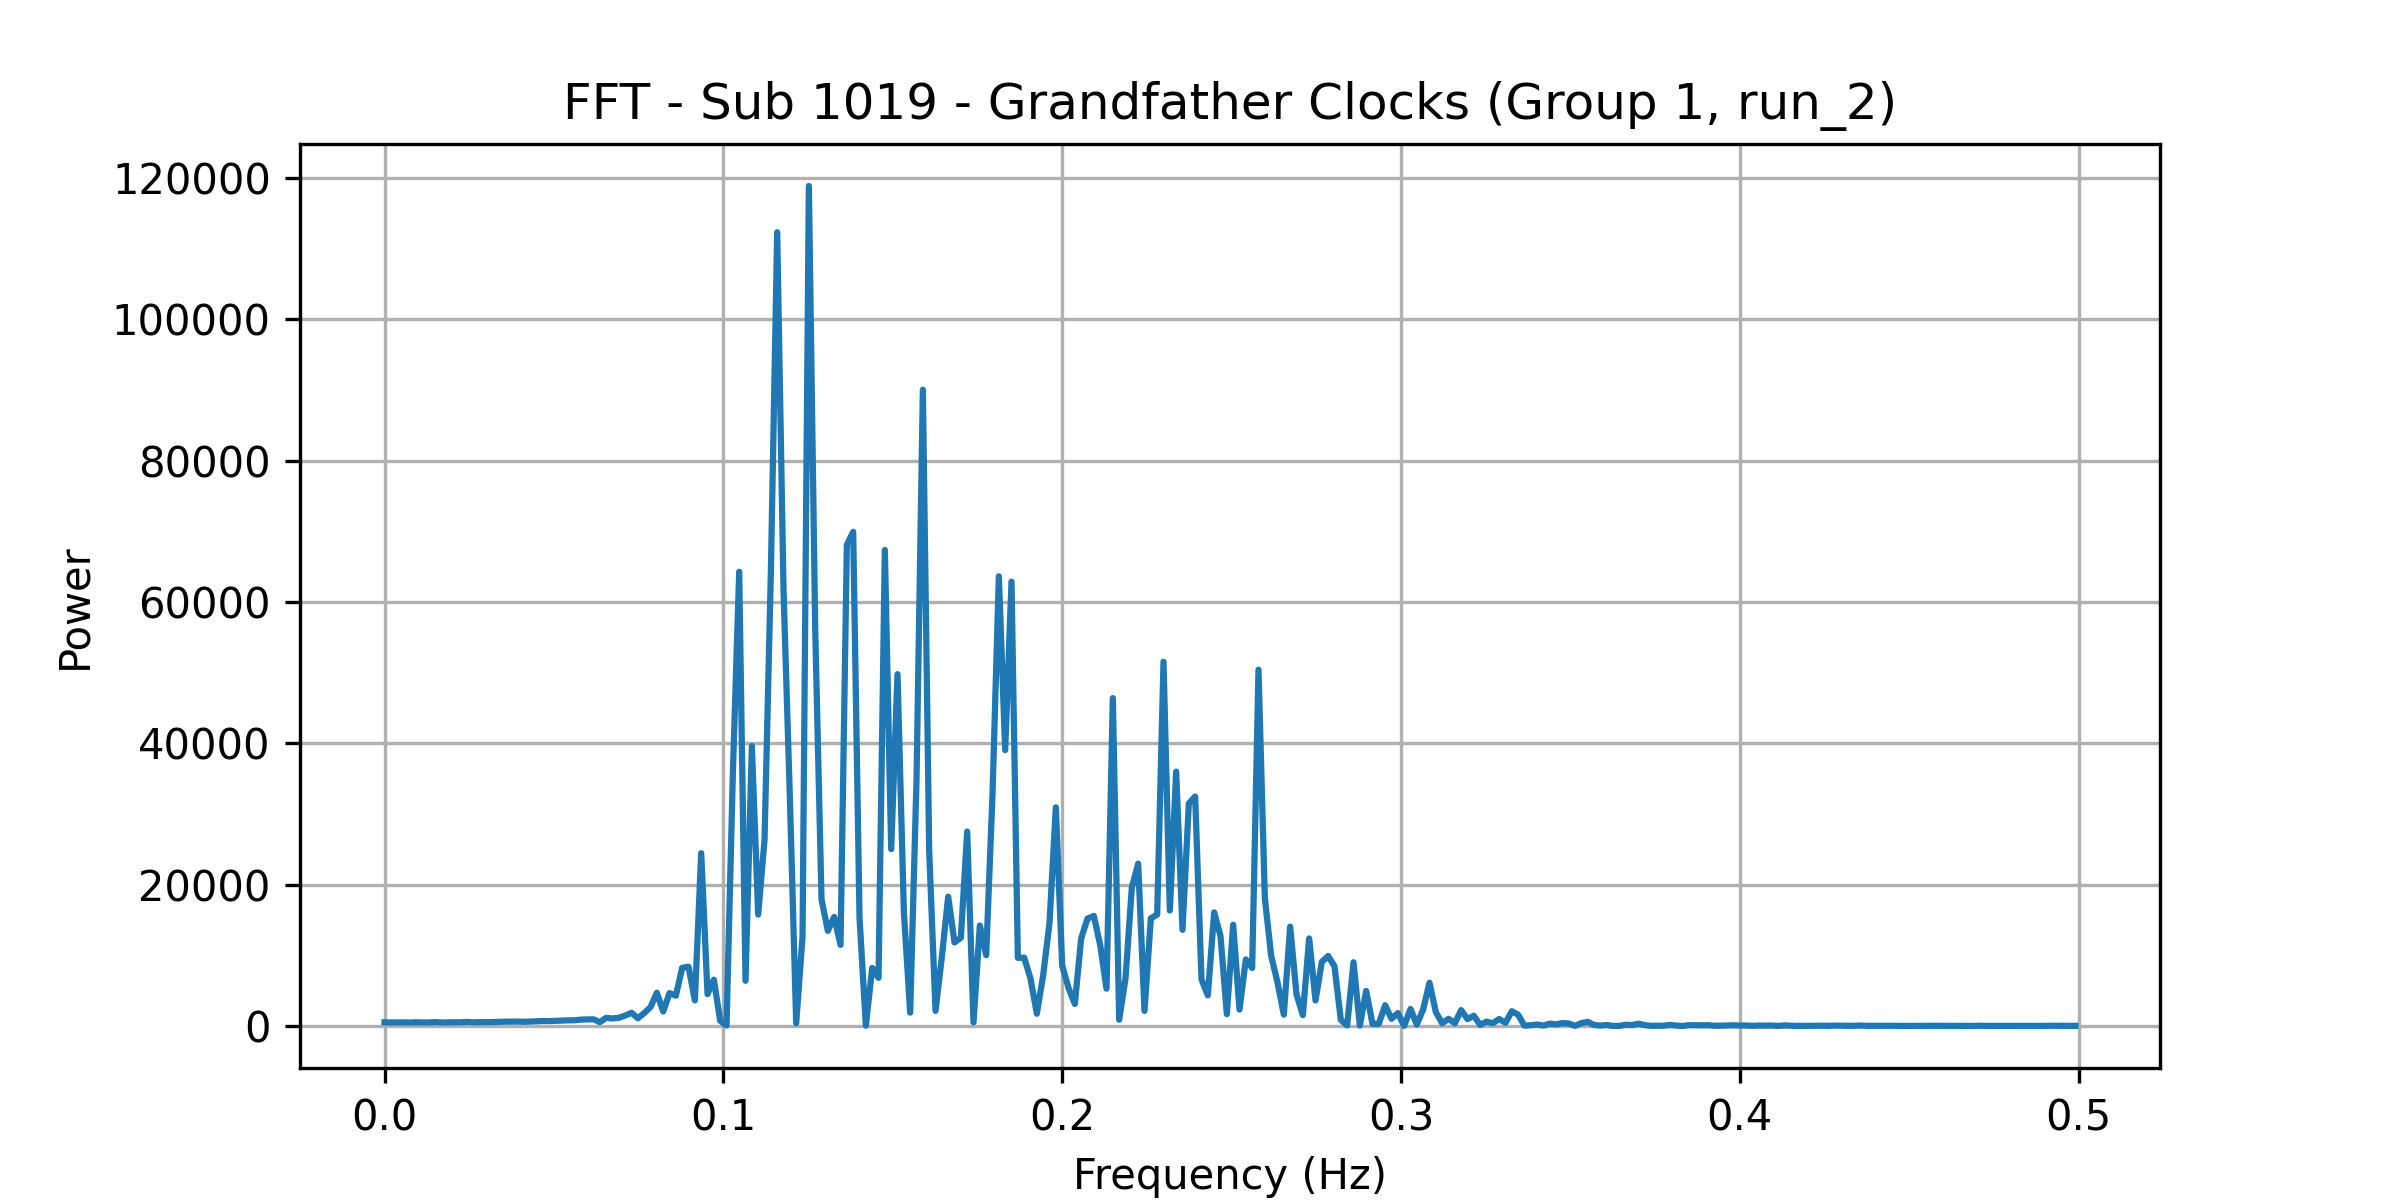

Values plotted in this chart, from the file beside it:
frequency, power
0.0, 524.5
0.001869, 499.5
0.003738, 506
0.005607, 510.2
0.007477, 484.6
0.009346, 525.2
0.01121, 499.2
0.01308, 502.2
0.01495, 555.4
0.01682, 496.2
0.01869, 519.9
0.02056, 529.7
0.02243, 527.1
0.0243, 578.8
0.02617, 524.8
0.02804, 547.7
0.02991, 550.9
0.03178, 555.5
0.03364, 581.9
0.03551, 610.4
0.03738, 610.9
0.03925, 626.8
0.04112, 595.5
0.04299, 621.2
0.04486, 662.3
0.04673, 707
0.0486, 691.6
0.05047, 721.1
0.05234, 766.2
0.05421, 800.2
0.05607, 809.1
0.05794, 907.5
0.05981, 928.9
0.06168, 944.5
0.06355, 547.5
0.06542, 1155
0.06729, 1065
0.06916, 1164
0.07103, 1472
0.0729, 1869
0.07477, 1096
0.07664, 1826
0.0785, 2672
0.08037, 4711
0.08224, 2050
0.08411, 4651
0.08598, 4292
0.08785, 8230
0.08972, 8390
0.09159, 3624
0.09346, 24445
0.09533, 4514
0.0972, 6554
0.09907, 744.4
0.1009, 74.67
0.1028, 35732
0.1047, 64264
0.1065, 6398
0.1084, 39608
0.1103, 15768
... 208 more rows
